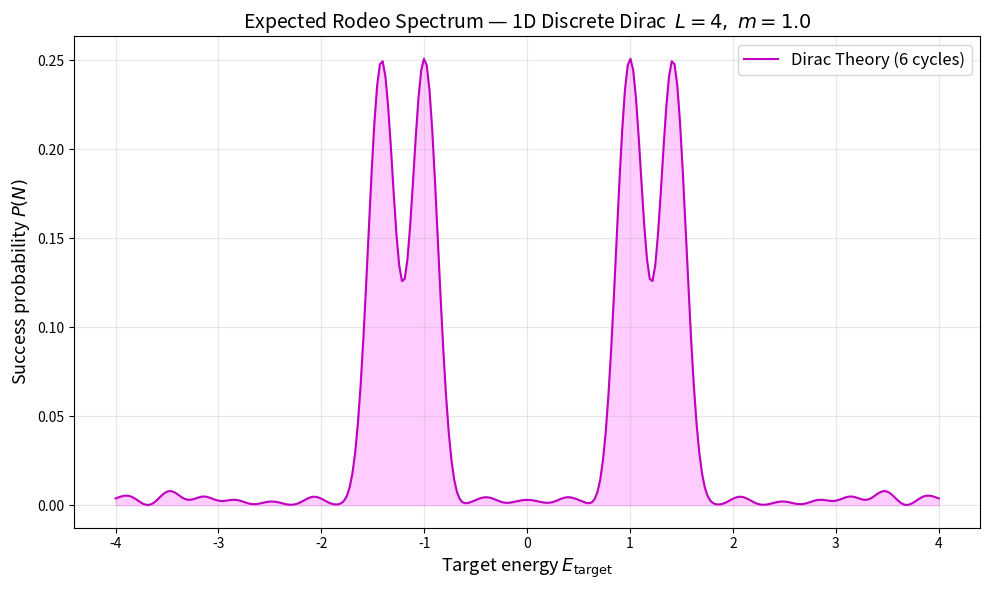

Generate this figure with matplotlib:
import numpy as np
import matplotlib.pyplot as plt

def generate_dirac_spectrum():
    # Parameters matches rodeo_dirac.py
    L = 4
    m = 1.0
    a = 1.0
    cycles = 6
    t_rms = 4.0
    np.random.seed(123)
    t_list = np.random.normal(0, t_rms, cycles)

    # Momentum values for 4 sites (periodic roughly, or just use the matrix)
    # H = (1/2a) sigma_z (T - T_dag) + m sigma_x
    # For L=4, the eigenvalues of the discrete derivative (1/2i)(T - T_dag) are sin(k)
    # k = 0, pi/2, pi, 3pi/2 => sin(k) = 0, 1, 0, -1
    # Eigenvalues of Dirac H are sqrt(sin^2(k) + m^2)
    # So E are: +/- sqrt(0+1), +/- sqrt(1+1), +/- sqrt(0+1), +/- sqrt(1+1)
    # E in {1, -1, sqrt(2), -sqrt(2), 1, -1, sqrt(2), -sqrt(2)}
    eigenvalues = np.array([1.0, -1.0, np.sqrt(2), -np.sqrt(2)])
    
    # Success probability function
    def P(E_target):
        total_p = 0
        # Assume initial state has some overlap with all eigenstates for visualization
        for En in eigenvalues:
            prob = 1.0
            for t in t_list:
                prob *= np.cos((En - E_target) * t / 2.0)**2
            total_p += prob
        return total_p / len(eigenvalues) # Normalised roughly

    E_scan = np.linspace(-4, 4, 300)
    probs = [P(E) for E in E_scan]

    plt.figure(figsize=(10, 6))
    plt.plot(E_scan, probs, "m-", linewidth=1.5, label=f"Dirac Theory ({cycles} cycles)")
    plt.fill_between(E_scan, probs, color='magenta', alpha=0.2)
    plt.xlabel(r"Target energy $E_{\mathrm{target}}$", fontsize=13)
    plt.ylabel(r"Success probability $P(N)$", fontsize=13)
    plt.title(r"Expected Rodeo Spectrum — 1D Discrete Dirac  $L=4,\; m=1.0$", fontsize=14)
    plt.grid(True, alpha=0.3)
    plt.legend(fontsize=12)
    plt.tight_layout()
    plt.savefig("spectrum_dirac.png", dpi=200)
    print("Saved spectrum_dirac.png")

if __name__ == "__main__":
    generate_dirac_spectrum()
